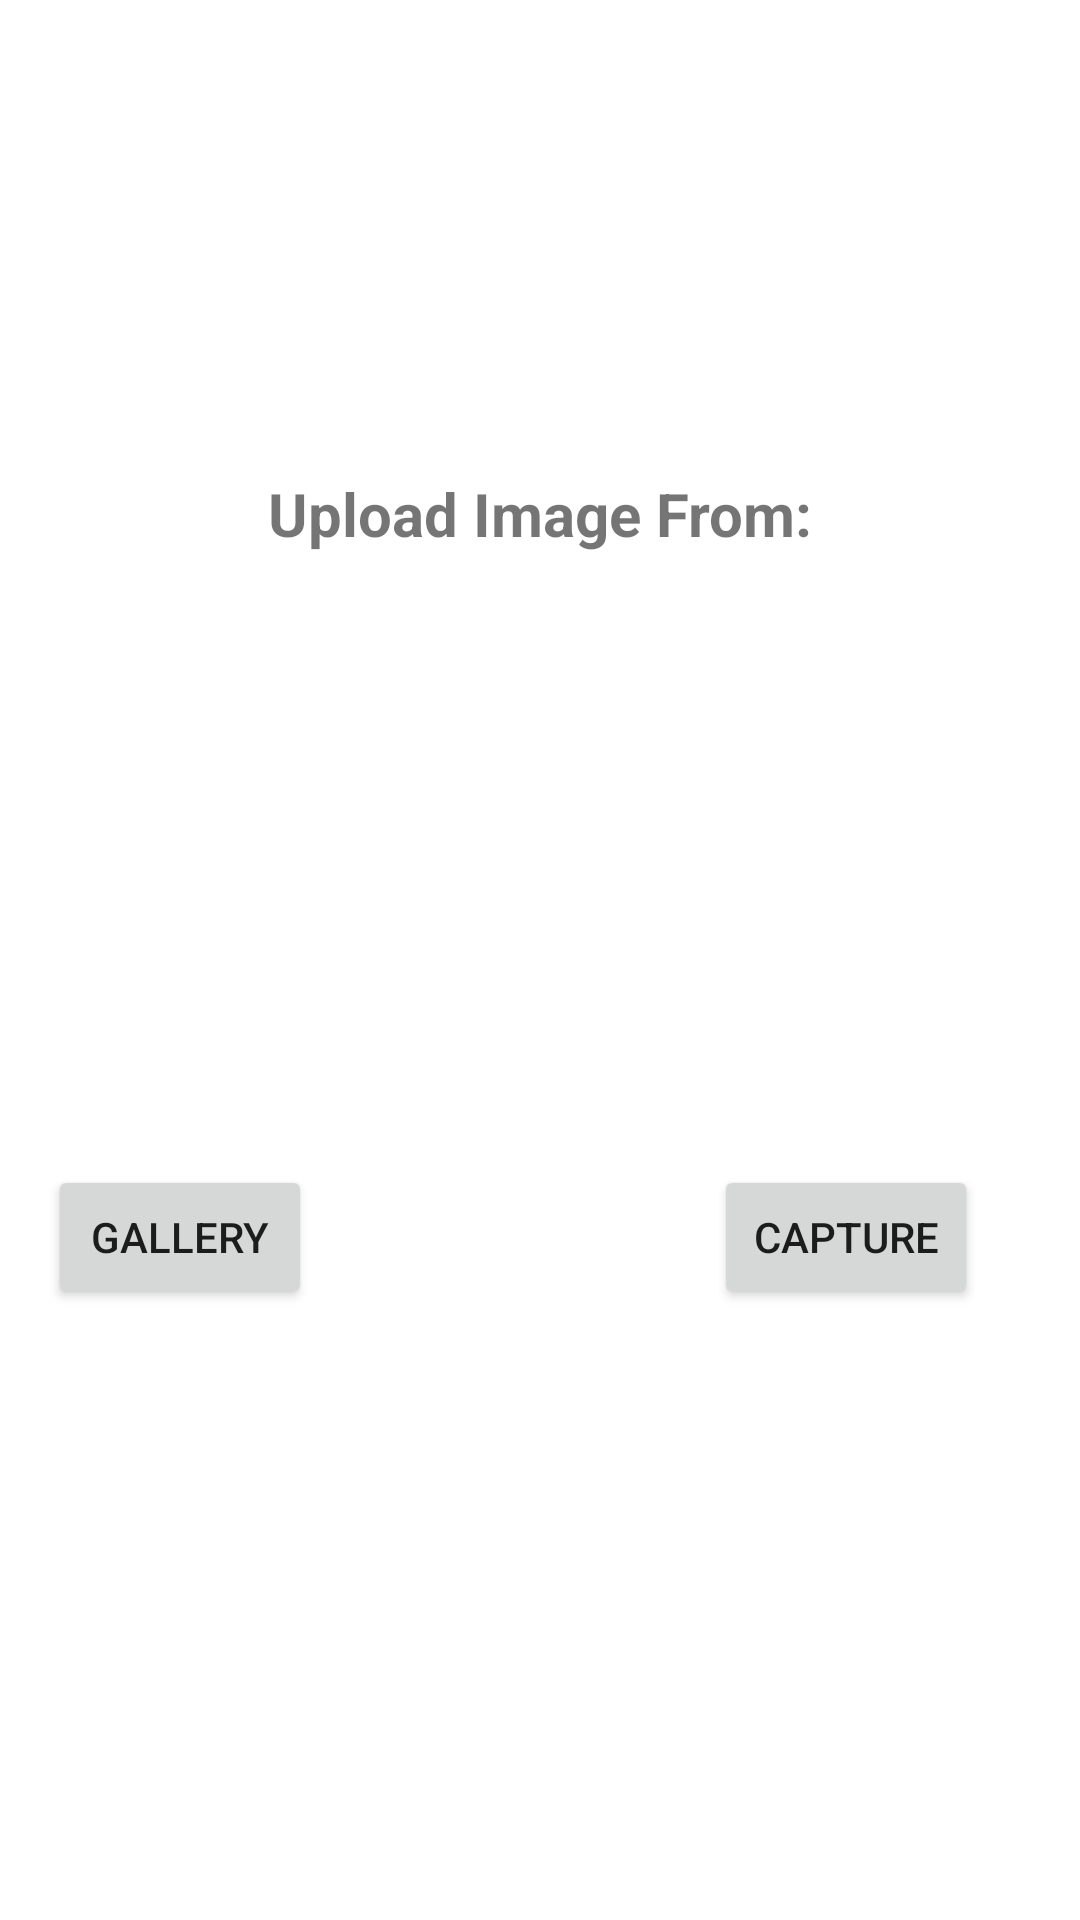

Reconstruct the res/layout file that produces this screen, plus the resources it refers to.
<!-- AndroidManifest.xml: application theme Theme.Camera -->
<!-- res/layout/dialog_options.xml -->
<?xml version="1.0" encoding="utf-8"?>
<layout xmlns:android="http://schemas.android.com/apk/res/android"
    xmlns:app="http://schemas.android.com/apk/res-auto"
    xmlns:tools="http://schemas.android.com/tools">

    <data>


        <variable
            name="profileViewModel"
            type="com.example.android.camera.ui.ProfileViewModel" />
    </data>

    <androidx.constraintlayout.widget.ConstraintLayout
        android:layout_width="wrap_content"
        android:layout_height="wrap_content">

        <Button
            android:id="@+id/button"
            android:layout_width="wrap_content"
            android:layout_height="wrap_content"
            android:layout_marginStart="16dp"
            android:layout_marginTop="30dp"
            android:layout_marginBottom="30dp"
            android:text="@string/gallery"

            app:layout_constraintBottom_toBottomOf="parent"
            app:layout_constraintStart_toStartOf="parent"
            app:layout_constraintTop_toBottomOf="@+id/textView"
            android:onClick="@{()->profileViewModel.setGalleryButtonClicked(true)}"
            />

        <Button
            android:id="@+id/button2"
            android:layout_width="wrap_content"
            android:layout_height="wrap_content"
            android:layout_marginStart="116dp"
            android:layout_marginTop="30dp"
            android:layout_marginEnd="16dp"
            android:layout_marginBottom="30dp"
            android:text="@string/camera"

            android:onClick="@{()->profileViewModel.setCameraButtonClicked(true)}"
            app:layout_constraintBottom_toBottomOf="parent"
            app:layout_constraintEnd_toEndOf="parent"
            app:layout_constraintStart_toEndOf="@+id/button"
            app:layout_constraintTop_toBottomOf="@+id/textView"
            />

        <TextView
            android:id="@+id/textView"
            android:layout_width="wrap_content"
            android:layout_height="wrap_content"
            android:layout_marginTop="30dp"
            android:text="@string/source"
            android:textSize="20sp"
            android:textStyle="bold"
            app:layout_constraintBottom_toBottomOf="parent"
            app:layout_constraintEnd_toEndOf="parent"
            app:layout_constraintStart_toStartOf="parent"
            app:layout_constraintTop_toTopOf="parent"
            app:layout_constraintVertical_bias="0.219" />
    </androidx.constraintlayout.widget.ConstraintLayout>
</layout>
<!-- resources referenced by this layout -->
<resources>
  <string name="camera">Capture</string>
  <string name="gallery">Gallery</string>
  <string name="source">Upload Image From:</string>
  <style name="Theme.Camera" parent="Theme.MaterialComponents.DayNight.DarkActionBar">
          
          <item name="colorPrimary">@color/purple_500</item>
          <item name="colorPrimaryVariant">@color/purple_700</item>
          <item name="colorOnPrimary">@color/white</item>
          
          <item name="colorSecondary">@color/teal_200</item>
          <item name="colorSecondaryVariant">@color/teal_700</item>
          <item name="colorOnSecondary">@color/black</item>
          
          <item name="android:statusBarColor" tools:targetApi="l">?attr/colorPrimaryVariant</item>
          
      </style>
  <!-- not gathered from this repository: default colours our renderer supplied (Android Studio template values) -->
  <color name="purple_500">#FF6200EE</color>
  <color name="purple_700">#FF3700B3</color>
  <color name="teal_200">#FF03DAC5</color>
  <color name="teal_700">#FF018786</color>
  <color name="black">#FF000000</color>
  <color name="white">#FFFFFFFF</color>
</resources>
